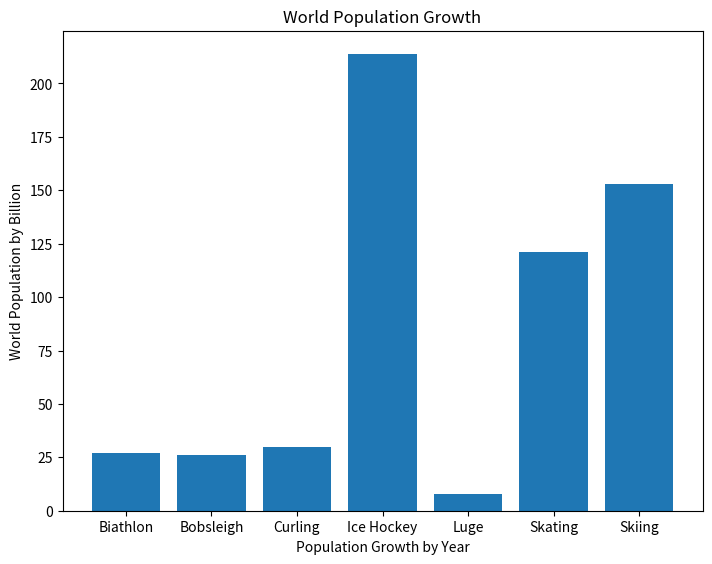

The matplotlib source for this figure: (Note: this script raises an exception after producing the figure.)
import matplotlib.pyplot as plt

fig = plt.figure()

ax = fig.add_axes([0,0,1,1])

sports = ['Biathlon', 'Bobsleigh', 'Curling', 'Ice Hockey', 'Luge', 'Skating', 'Skiing']

medals = [27, 26, 30, 214, 8, 121, 153]

width = 0.35

ax.bar(sports, medals)

x_labels = [0, 50, 100, 150, 200]
y_labels = ['Biathlon', 'Bobsleigh', 'Curling', 'Ice Hockey', 'Luge', 'Skating', 'Skiing']

ax.set_ylabel("World Population by Billion")
ax.set_xlabel("Population Growth by Year")

ax.set_title("World Population Growth")

ax.show()

